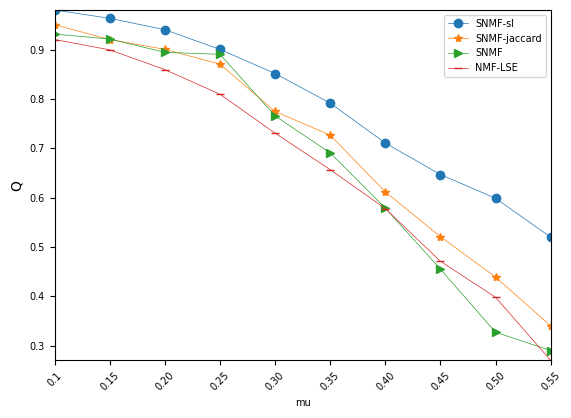

Source code (Python):
# encoding=utf-8
import matplotlib.pyplot as plt
from pylab import *                                 #支持中文
mpl.rcParams['font.sans-serif'] = ['SimHei']

names = ['0.1', '0.15', '0.20', '0.25', '0.30','0.35', '0.40', '0.45', '0.50','0.55']
x = range(len(names))


SLPA_cm = [0.981	,0.964,	0.941,	0.901	,0.852	,0.792,	0.711,	0.647,	0.599,	0.52]
LPPB    =[0.951,	0.921	,0.901	,0.871	,0.775,	0.727	,0.612,	0.521,	0.439,	0.34]
SLPA    =[0.932	,0.922	,0.895	,0.891,	0.766	,0.691	,0.579	,0.455	,0.327	,0.29]
COPRA   =[0.921,	0.9	,0.86	,0.81	,0.731,	0.657,	0.578	,0.471	,0.398	,0.27]


#plt.plot(x, y, 'ro-')
#plt.plot(x, y1, 'bo-')
#pl.xlim(-1, 11)  # 限定横轴的范围
#pl.ylim(-1, 110)  # 限定纵轴的范围
plt.plot(x, SLPA_cm, marker='o', label=u'SNMF-sl',linewidth=0.5)
plt.plot(x, LPPB, marker='*', label=u'SNMF-jaccard',linewidth=0.5)
plt.plot(x, SLPA, marker='>',label=u'SNMF',linewidth=0.5)
plt.plot(x, COPRA, marker='_', label=u'NMF-LSE',linewidth=0.5)

plt.legend(fontsize=7)  # 让图例生效
plt.xticks(x, names, rotation=45,fontsize=7)
plt.yticks(fontsize=7)
plt.margins(0)
plt.subplots_adjust(bottom=0.15)
plt.xlabel("mu", fontsize=7) #X轴标签
plt.ylabel("Q") #Y轴标签
#plt.title("A simple plot") #标题

plt.show()

